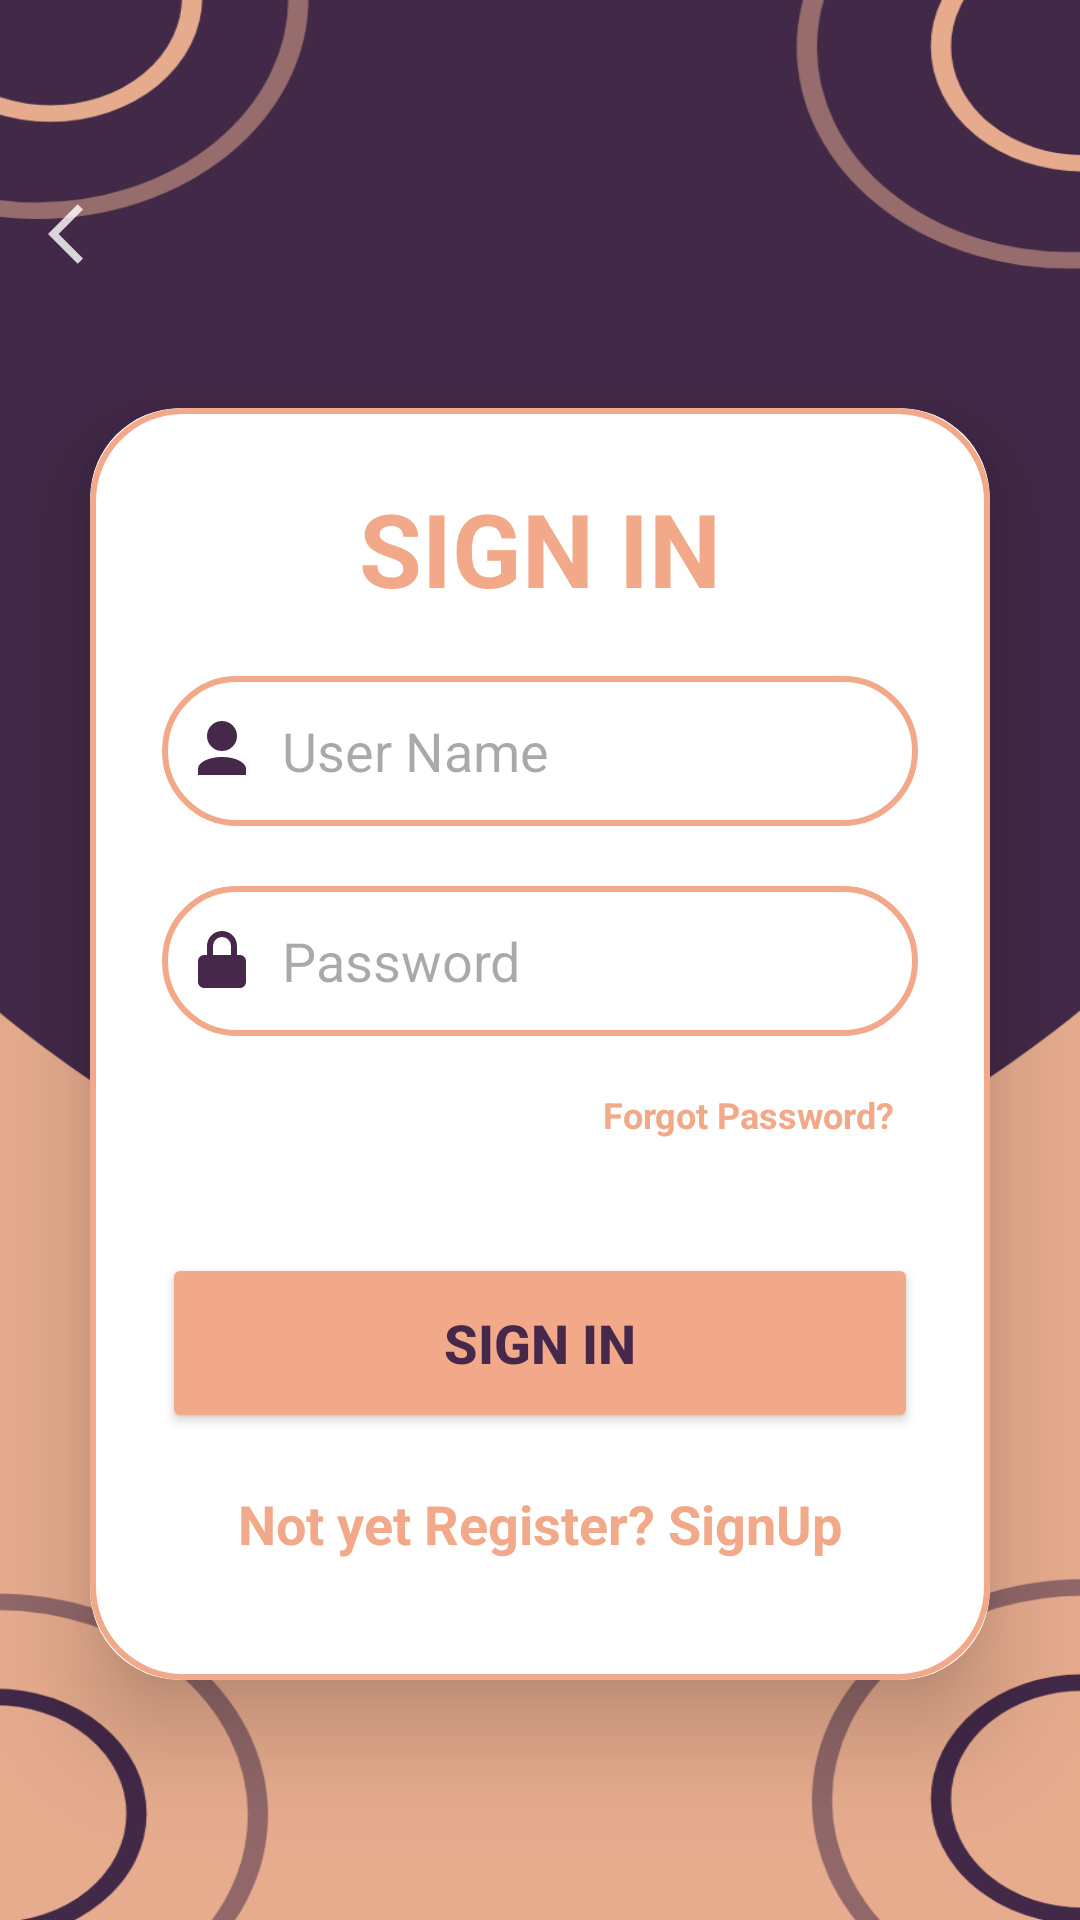

Write the Android layout XML for this screen, with the resource values it uses.
<!-- AndroidManifest.xml: application theme Theme.TiffinCart -->
<!-- res/layout/activity_login.xml -->
<?xml version="1.0" encoding="utf-8"?>
<LinearLayout xmlns:android="http://schemas.android.com/apk/res/android"
    xmlns:app="http://schemas.android.com/apk/res-auto"
    xmlns:tools="http://schemas.android.com/tools"
    android:id="@+id/back3"
    android:layout_width="match_parent"
    android:layout_height="match_parent"
    android:orientation="vertical"
    android:gravity="center"
    android:background="@drawable/background"
    android:src="@drawable/baseline_arrow_back_ios_24"
    tools:context=".Screen.SignUpActivity">

    <RelativeLayout
        android:layout_width="match_parent"
        android:layout_height="wrap_content">

        <ImageView
            android:id="@+id/backButton"
            android:layout_width="wrap_content"
            android:layout_height="wrap_content"
            android:layout_alignParentStart="true"
            android:layout_alignParentTop="true"
            android:layout_margin="16dp"
            android:clickable="true"
            android:focusable="true"
            android:src="@drawable/baseline_arrow_back_ios_24" />

    </RelativeLayout>

    <androidx.cardview.widget.CardView
        android:layout_width="match_parent"
        android:layout_height="wrap_content"
        android:layout_margin="30dp"
        app:cardCornerRadius="30dp"
        app:cardElevation="20dp">

        <LinearLayout
            android:layout_width="match_parent"
            android:layout_height="424dp"
            android:layout_gravity="center"
            android:background="@drawable/skin_border"
            android:orientation="vertical"
            android:padding="24dp">

            <TextView
                android:layout_width="match_parent"
                android:layout_height="wrap_content"
                android:text="@string/sign_in_btn"
                android:textAlignment="center"
                android:textColor="@color/skin"
                android:textSize="34sp"
                android:textStyle="bold" />


            <EditText
                android:id="@+id/signIn_userName"
                android:layout_width="match_parent"
                android:layout_height="50dp"
                android:layout_marginTop="20dp"
                android:autofillHints=""
                android:background="@drawable/skin_border"
                android:drawableStart="@drawable/ic_user"
                android:drawablePadding="8dp"
                android:hint="@string/user_name"
                android:padding="8dp"
                android:textColor="@color/purple"
                tools:ignore="TextFields" />

            <EditText
                android:id="@+id/signIn_password"
                android:layout_width="match_parent"
                android:layout_height="50dp"
                android:layout_marginTop="20dp"
                android:autofillHints=""
                android:background="@drawable/skin_border"
                android:drawableStart="@drawable/ic_lock"
                android:drawablePadding="8dp"
                android:hint="@string/password"
                android:padding="8dp"
                android:textColor="@color/purple"
                tools:ignore="TextFields" />

            <TextView
                android:id="@+id/forgotPassword"
                android:layout_width="wrap_content"
                android:layout_height="wrap_content"
                android:layout_gravity="right"
                android:layout_marginTop="10dp"
                android:padding="8dp"
                android:text="@string/forgot_password"
                android:textColor="@color/skin"
                android:textSize="12sp"
                android:textStyle="bold"
                tools:ignore="RtlHardcoded" />

            <Button
                android:id="@+id/signIn_button"
                android:layout_width="match_parent"
                android:layout_height="60dp"
                android:layout_marginTop="30dp"
                android:backgroundTint="@color/skin"
                android:text="@string/sign_in_btn"
                android:textColor="@color/purple"
                android:textSize="18sp"
                android:textStyle="bold" />


            <TextView
                android:id="@+id/notRegister"
                android:layout_width="wrap_content"
                android:layout_height="wrap_content"
                android:layout_gravity="center"
                android:layout_marginTop="10dp"
                android:padding="8dp"
                android:text="@string/not_yet_signup_register"
                android:textColor="@color/skin"
                android:textSize="18sp"
                android:textStyle="bold" />

        </LinearLayout>


    </androidx.cardview.widget.CardView>



</LinearLayout>
<!-- resources referenced by this layout -->
<resources>
  <color name="purple">#46284A</color>
  <color name="skin">#F2A989</color>
  <!-- drawable background: png bitmap (drawable, 84983 bytes) -->
  <!-- drawable baseline_arrow_back_ios_24 (drawable) -->
  <vector xmlns:android="http://schemas.android.com/apk/res/android" android:alpha="0.8" android:autoMirrored="true" android:height="24dp" android:tint="#FFFFFF" android:viewportHeight="24" android:viewportWidth="24" android:width="24dp">
        
      <path android:fillColor="@android:color/white" android:pathData="M11.67,3.87L9.9,2.1 0,12l9.9,9.9 1.77,-1.77L3.54,12z"/>
      
  </vector>
  <!-- drawable ic_lock (drawable) -->
  <?xml version="1.0" encoding="utf-8"?>
  <vector xmlns:android="http://schemas.android.com/apk/res/android"
      android:width="24dp"
      android:height="24dp"
      android:viewportWidth="24"
      android:viewportHeight="24">
  
      <path
          android:fillColor="#46284A"
          android:pathData="M12,2A5,5 0,0 1,17 7V10H18A2,2 0,0 1,20 12V19A2,2 0,0 1,18 21H6A2,2 0,0 1,4 19V12A2,2 0,0 1,6 10H7V7A5,5 0,0 1,12 2M9,10H15V7A3,3 0,0 0,9 7V10Z"/>
  </vector>
  <!-- drawable ic_user (drawable) -->
  <?xml version="1.0" encoding="utf-8"?>
  <vector xmlns:android="http://schemas.android.com/apk/res/android"
      android:width="24dp"
      android:height="24dp"
      android:viewportWidth="24"
      android:viewportHeight="24">
  
      <path
          android:fillColor="#46284A"
          android:pathData="M12,2A5,5 0,0 1,17 7A5,5 0,0 1,12 12A5,5 0,0 1,7 7A5,5 0,0 1,12 2M12,14C16.42,14 20,15.79 20,18V20H4V18C4,15.79 7.58,14 12,14Z"/>
  </vector>
  <!-- drawable skin_border (drawable) -->
  <?xml version="1.0" encoding="utf-8"?>
  <shape xmlns:android="http://schemas.android.com/apk/res/android">
  
      <stroke android:width="2dp"
          android:color="@color/skin"
          />
  
      <corners android:radius="30dp"/>
  </shape>
  <string name="forgot_password">Forgot Password?</string>
  <string name="not_yet_signup_register">Not yet Register? SignUp</string>
  <string name="password">Password</string>
  <string name="sign_in_btn">SIGN IN</string>
  <string name="user_name">User Name</string>
  <style name="Theme.TiffinCart" parent="Base.Theme.TiffinCart" />
  <style name="Base.Theme.TiffinCart" parent="Theme.Material3.DayNight.NoActionBar">
          
          
      </style>
</resources>
